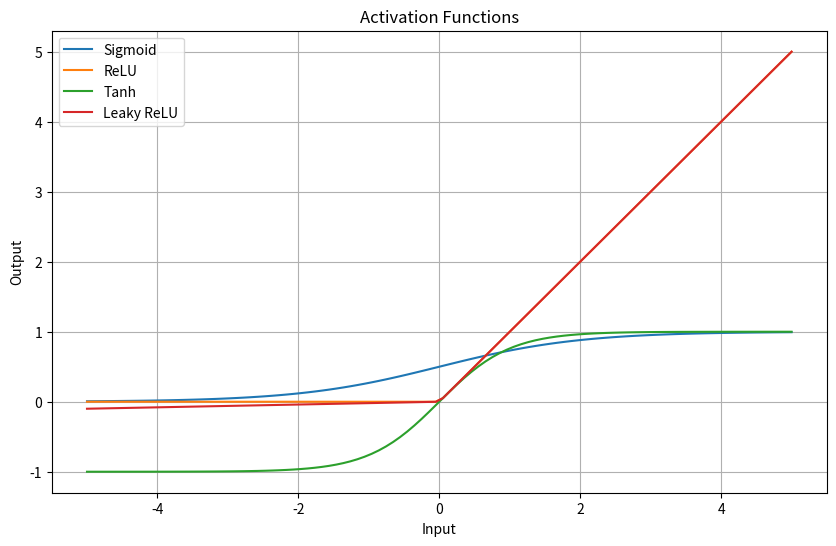

The script that saved this image:
import numpy as np
import matplotlib.pyplot as plt

def sigmoid(x):
    return 1 / (1 + np.exp(-x))

def relu(x):
    return np.maximum(0, x)

def tanh(x):
    return np.tanh(x)

def leaky_relu(x, alpha=0.02):
    return np.where(x >= 0, x, alpha * x)

x = np.linspace(-5, 5, 100)

sigmoid_y = sigmoid(x)
relu_y = relu(x)
tanh_y = tanh(x)
leaky_relu_y = leaky_relu(x)

plt.figure(figsize=(10, 6))
plt.plot(x, sigmoid_y, label='Sigmoid')
plt.plot(x, relu_y, label='ReLU')
plt.plot(x, tanh_y, label='Tanh')
plt.plot(x, leaky_relu_y, label='Leaky ReLU')
plt.title('Activation Functions')
plt.xlabel('Input')
plt.ylabel('Output')
plt.legend()
plt.grid(True)
plt.show()

random_values = [-3.5, -1.2, 0, 2.8, -4.1, 1.5, -0.7, 3.2, -2.4, 4.6]
for x in random_values: print(sigmoid(x))